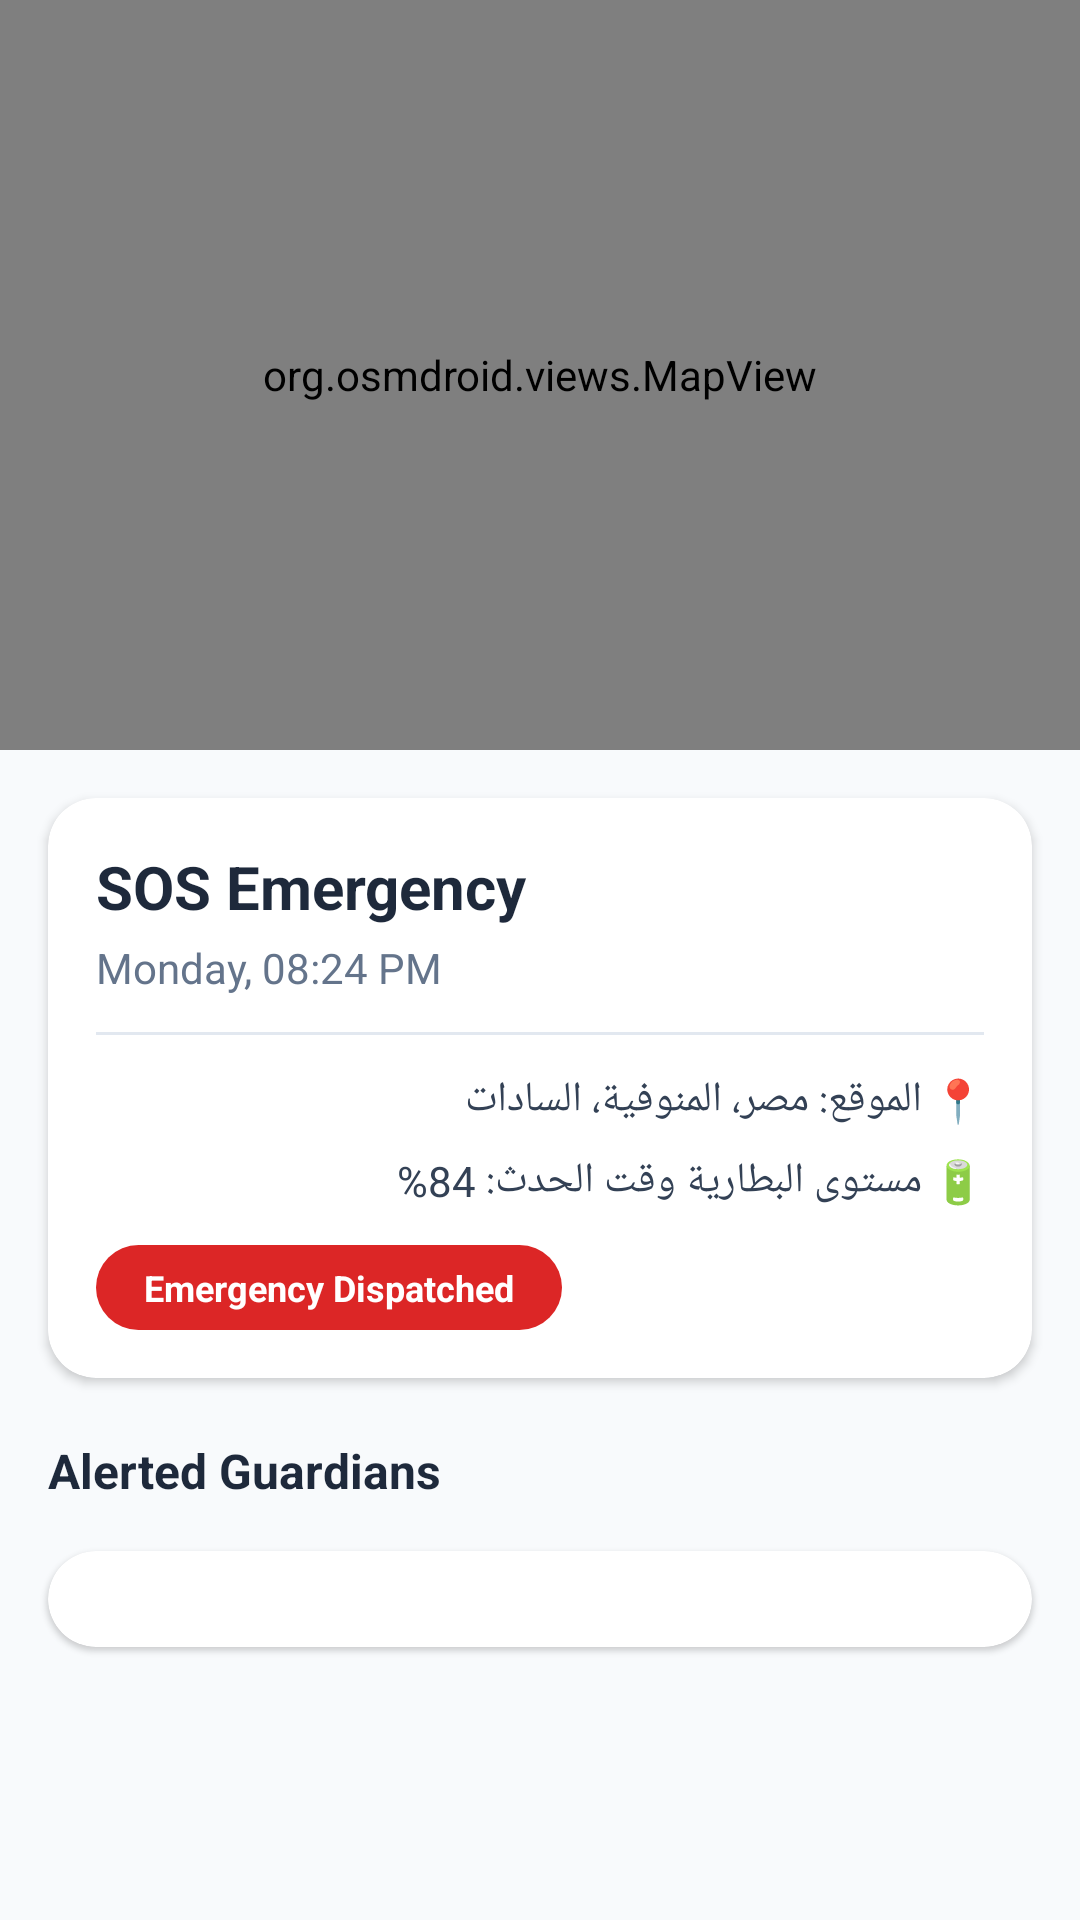

Layout XML and referenced resources for this Android screen:
<!-- AndroidManifest.xml: application theme Theme.SafeRoute -->
<!-- res/layout/fragment_log_details.xml -->
<?xml version="1.0" encoding="utf-8"?>
<ScrollView xmlns:android="http://schemas.android.com/apk/res/android"
    xmlns:app="http://schemas.android.com/apk/res-auto"
    android:layout_width="match_parent"
    android:layout_height="match_parent"
    android:fillViewport="true"
    android:background="#F8FAFC">

    <androidx.constraintlayout.widget.ConstraintLayout
        android:layout_width="match_parent"
        android:layout_height="wrap_content"
        android:paddingBottom="24dp">

        <org.osmdroid.views.MapView
            android:id="@+id/mapDetail"
            android:layout_width="match_parent"
            android:layout_height="250dp"
            app:layout_constraintTop_toTopOf="parent"
            app:layout_constraintStart_toStartOf="parent"
            app:layout_constraintEnd_toEndOf="parent" />

        <com.google.android.material.card.MaterialCardView
            android:id="@+id/cardMainInfo"
            android:layout_width="match_parent"
            android:layout_height="wrap_content"
            android:layout_margin="16dp"
            app:cardCornerRadius="16dp"
            app:cardElevation="2dp"
            app:strokeWidth="0dp"
            app:cardBackgroundColor="#FFFFFF"
            app:layout_constraintTop_toBottomOf="@id/mapDetail">

            <LinearLayout
                android:layout_width="match_parent"
                android:layout_height="wrap_content"
                android:orientation="vertical"
                android:padding="16dp">

                <TextView
                    android:id="@+id/tvDetailType"
                    android:layout_width="wrap_content"
                    android:layout_height="wrap_content"
                    android:text="SOS Emergency"
                    android:textColor="#1E293B"
                    android:textSize="20sp"
                    android:textStyle="bold" />

                <TextView
                    android:id="@+id/tvDetailTime"
                    android:layout_width="wrap_content"
                    android:layout_height="wrap_content"
                    android:layout_marginTop="4dp"
                    android:text="Monday, 08:24 PM"
                    android:textColor="#64748B"
                    android:textSize="14sp" />

                <View
                    android:layout_width="match_parent"
                    android:layout_height="1dp"
                    android:layout_marginVertical="12dp"
                    android:background="#E2E8F0" />

                <TextView
                    android:id="@+id/tvDetailLocation"
                    android:layout_width="match_parent"
                    android:layout_height="wrap_content"
                    android:text="📍 الموقع: مصر، المنوفية، السادات"
                    android:textColor="#334155"
                    android:textSize="14sp" />

                <TextView
                    android:id="@+id/tvDetailBattery"
                    android:layout_width="match_parent"
                    android:layout_height="wrap_content"
                    android:layout_marginTop="8dp"
                    android:text="🔋 مستوى البطارية وقت الحدث: 84%"
                    android:textColor="#334155"
                    android:textSize="14sp" />

                <TextView
                    android:id="@+id/tvDetailStatus"
                    android:layout_width="wrap_content"
                    android:layout_height="wrap_content"
                    android:layout_marginTop="12dp"
                    android:background="@drawable/bg_dispatched_badge"
                    android:paddingHorizontal="16dp"
                    android:paddingVertical="6dp"
                    android:text="Emergency Dispatched"
                    android:textColor="#FFFFFF"
                    android:textStyle="bold"
                    android:textSize="12sp" />

            </LinearLayout>
        </com.google.android.material.card.MaterialCardView>

        <TextView
            android:id="@+id/tvAlertedTitle"
            android:layout_width="wrap_content"
            android:layout_height="wrap_content"
            android:layout_marginStart="16dp"
            android:layout_marginTop="20dp"
            android:text="Alerted Guardians"
            android:textColor="#1E293B"
            android:textSize="16sp"
            android:textStyle="bold"
            app:layout_constraintStart_toStartOf="parent"
            app:layout_constraintTop_toBottomOf="@id/cardMainInfo" />

        <com.google.android.material.card.MaterialCardView
            android:layout_width="match_parent"
            android:layout_height="wrap_content"
            android:layout_margin="16dp"
            app:cardCornerRadius="16dp"
            app:cardElevation="1dp"
            app:strokeWidth="0dp"
            app:cardBackgroundColor="#FFFFFF"
            app:layout_constraintTop_toBottomOf="@id/tvAlertedTitle">

            <LinearLayout
                android:id="@+id/guardiansContainer"
                android:layout_width="match_parent"
                android:layout_height="wrap_content"
                android:orientation="vertical"
                android:padding="16dp">

            </LinearLayout>
        </com.google.android.material.card.MaterialCardView>

    </androidx.constraintlayout.widget.ConstraintLayout>
</ScrollView>
<!-- resources referenced by this layout -->
<resources>
  <!-- drawable bg_dispatched_badge (drawable) -->
  <?xml version="1.0" encoding="utf-8"?>
  <shape xmlns:android="http://schemas.android.com/apk/res/android" android:shape="rectangle">
      <solid android:color="#DC2626" /> <corners android:radius="100dp" /> </shape>
  <style name="Theme.SafeRoute" parent="Base.Theme.SafeRoute" />
  <style name="Base.Theme.SafeRoute" parent="Theme.Material3.DayNight.NoActionBar">
          
          
      </style>
</resources>
